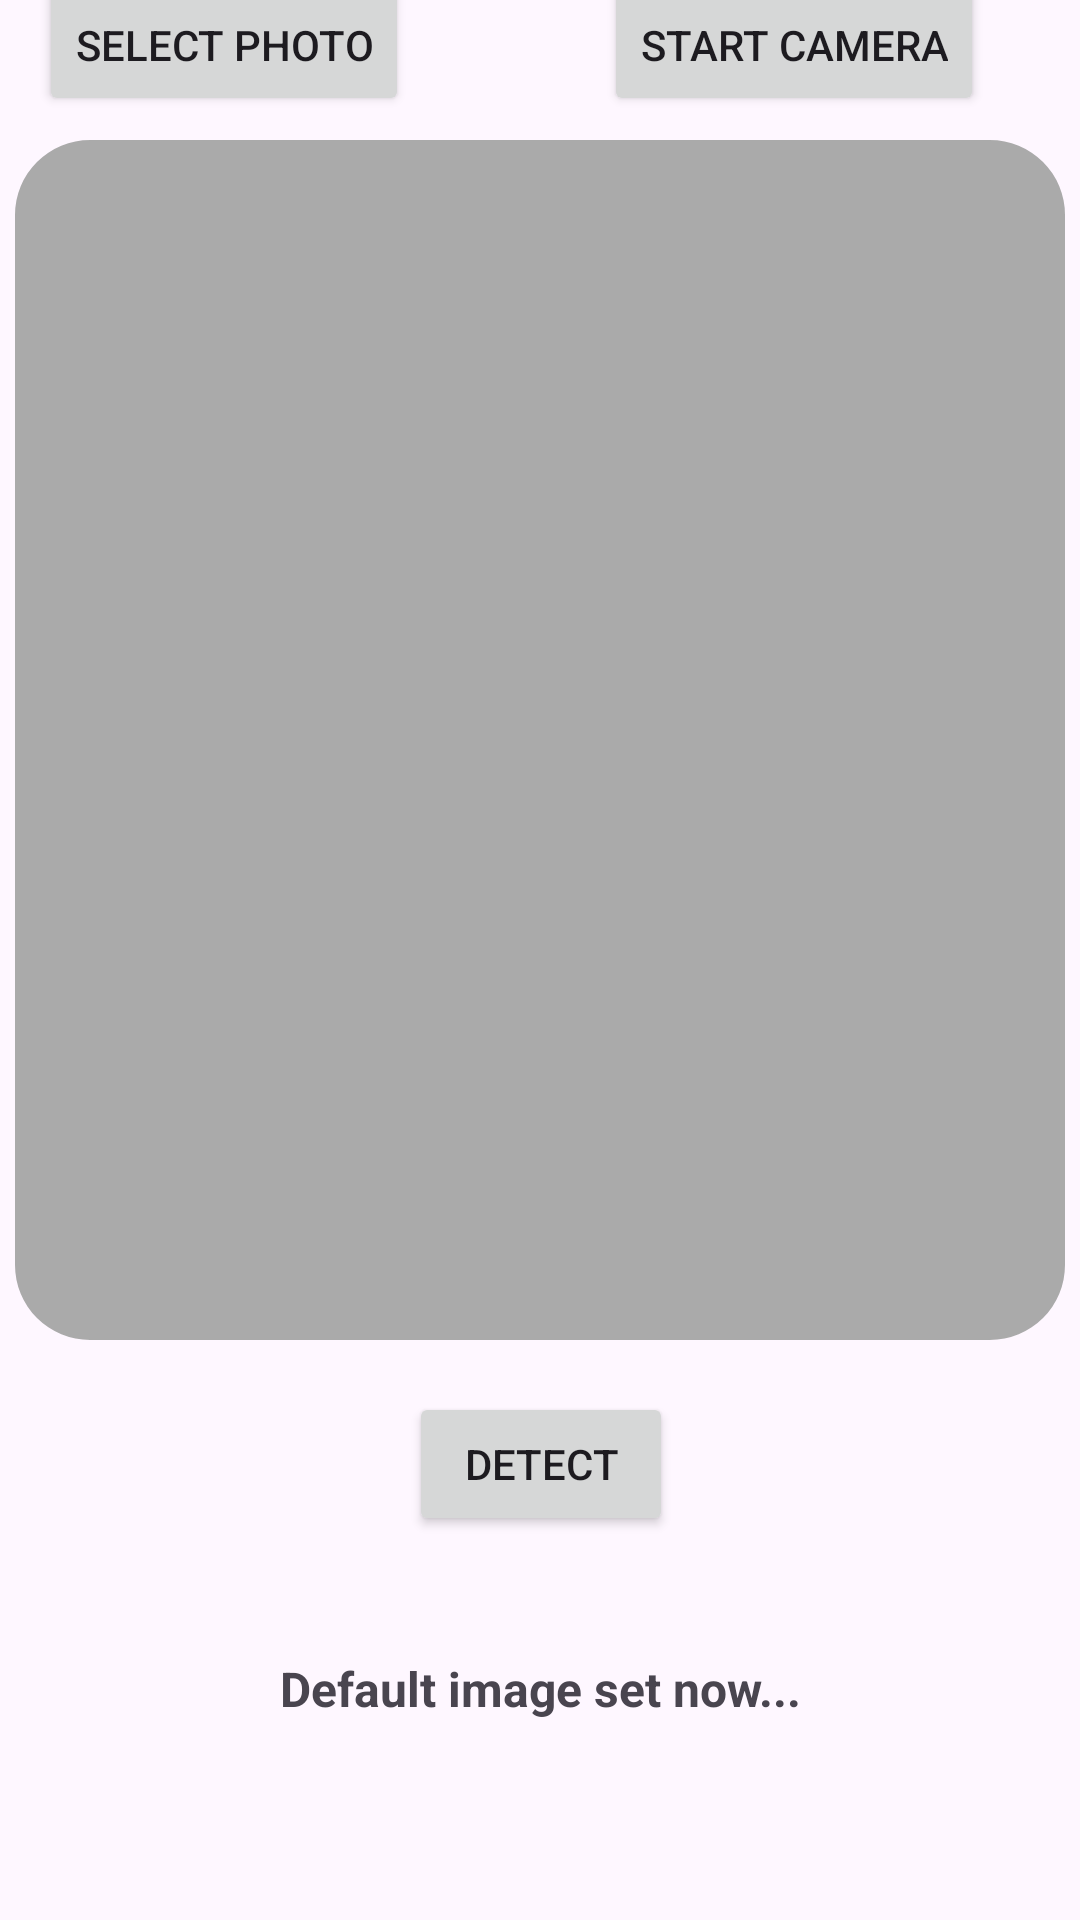

Write the Android layout XML for this screen, with the resource values it uses.
<!-- AndroidManifest.xml: application theme AppTheme -->
<!-- res/layout/fragment_camera.xml -->
<?xml version="1.0" encoding="utf-8"?>
<androidx.constraintlayout.widget.ConstraintLayout xmlns:android="http://schemas.android.com/apk/res/android"
        xmlns:app="http://schemas.android.com/apk/res-auto"
        xmlns:tools="http://schemas.android.com/tools"
        android:layout_width="match_parent"
        android:layout_height="match_parent">

    <Button
            android:id="@+id/mCameraButton"
            android:layout_width="wrap_content"
            android:layout_height="wrap_content"
            android:layout_marginTop="32dp"
            android:layout_marginRight="32dp"
            android:layout_marginBottom="8dp"
            android:text="@string/buttonTakePhoto"
            app:layout_constraintBottom_toBottomOf="parent"
            app:layout_constraintBottom_toTopOf="@+id/mPhotoImageView"
            app:layout_constraintEnd_toEndOf="parent"
            app:layout_constraintHorizontal_bias="1.0"
            app:layout_constraintStart_toStartOf="parent" />

    <Button
            android:id="@+id/mGalleryButton"
            android:layout_width="wrap_content"
            android:layout_height="wrap_content"
            android:layout_marginTop="32dp"
            android:layout_marginBottom="8dp"
            android:text="@string/buttonSelectPhoto"
            app:layout_constraintBottom_toTopOf="@+id/mPhotoImageView"
            app:layout_constraintEnd_toStartOf="@+id/mDetectButton"
            app:layout_constraintHorizontal_bias="1.0"
            app:layout_constraintStart_toEndOf="@+id/mCameraButton"
            app:layout_constraintStart_toStartOf="parent" />


    <com.google.android.material.imageview.ShapeableImageView
            android:id="@+id/mPhotoImageView"
            android:layout_width="350dp"
            android:layout_height="400dp"
            android:layout_marginBottom="8dp"
            android:contentDescription="@string/descriptionImage"
            app:layout_constraintBottom_toTopOf="@+id/mDetectButton"
            app:layout_constraintEnd_toEndOf="parent"
            app:layout_constraintHorizontal_bias="0.491"
            app:layout_constraintStart_toStartOf="parent"
            app:layout_constraintTop_toTopOf="parent"
            app:layout_constraintVertical_bias="0.833"
            app:layout_constraintVertical_chainStyle="packed"
            app:shapeAppearance="@style/image"
            app:srcCompat="@android:color/darker_gray" />

    <Button
            android:id="@+id/mDetectButton"
            android:layout_width="wrap_content"
            android:layout_height="wrap_content"
            android:layout_marginBottom="40dp"
            android:text="@string/buttonDiagnose"
            app:layout_constraintBottom_toBottomOf="parent"
            app:layout_constraintBottom_toTopOf="@+id/mResultTextView"
            app:layout_constraintEnd_toEndOf="parent"
            app:layout_constraintHorizontal_bias="0.501"
            app:layout_constraintStart_toStartOf="parent" />

    <TextView
            android:id="@+id/text_view_name_plant"
            android:layout_width="wrap_content"
            android:layout_height="wrap_content"
            android:layout_marginTop="8dp"
            android:textStyle="bold"
            app:layout_constraintEnd_toEndOf="parent"
            app:layout_constraintStart_toStartOf="parent"
            app:layout_constraintTop_toBottomOf="@id/mDetectButton"
            tools:ignore="MissingConstraints" />

    <TextView

            android:id="@+id/mResultTextView"
            android:layout_width="0dp"
            android:layout_height="75dp"
            android:layout_marginStart="32dp"
            android:layout_marginEnd="32dp"
            android:text="@string/defaultImage"
            android:textAlignment="center"
            android:textSize="16sp"
            android:textStyle="bold"
            app:layout_constraintBottom_toBottomOf="parent"
            app:layout_constraintEnd_toEndOf="parent"
            app:layout_constraintStart_toStartOf="parent"
            app:layout_constraintTop_toBottomOf="@id/text_view_name_plant" />

</androidx.constraintlayout.widget.ConstraintLayout>
<!-- resources referenced by this layout -->
<resources>
  <string name="buttonDiagnose">Detect</string>
  <string name="buttonSelectPhoto">Select Photo</string>
  <string name="buttonTakePhoto">Start Camera</string>
  <string name="defaultImage">Default image set now...</string>
  <string name="descriptionImage">View for displaying image</string>
  <style name="image">
          <item name="cornerSize">25dp</item>
      </style>
  <style name="AppTheme" parent="Theme.Material3.Light">
          
          <item name="colorPrimary">@color/colorPrimary</item>
          <item name="colorPrimaryDark">@color/colorPrimaryDark</item>
          <item name="colorAccent">@color/colorPrimaryDark</item>
      </style>
  <color name="colorPrimary">#008577</color>
  <color name="colorPrimaryDark">#00574B</color>
</resources>
